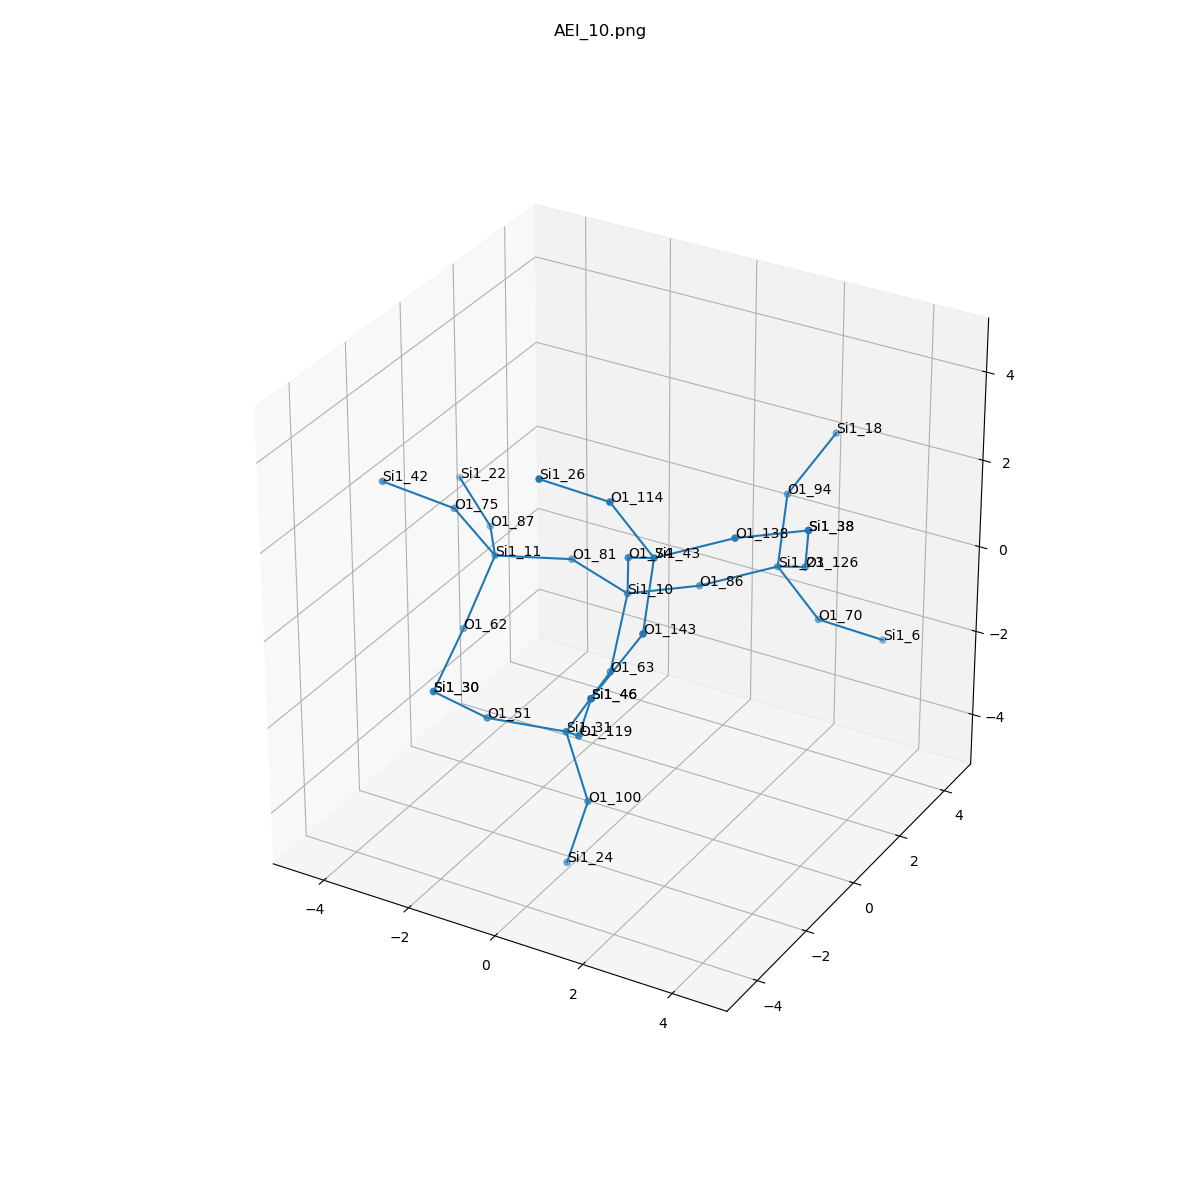

Values plotted in this chart, from the file beside it:
, neighbor_num, isite, atom, x, y, z, front_index
0, 0, 10, Si1, 0.0, 0.0, 0.0, 
1, 1, 63, O1, 0.1696, -0.9758, -1.271, 0.0
2, 1, 74, O1, 0.4609, -0.7703, 1.335, 0.0
3, 1, 86, O1, 0.9109, 1.31, -0.209, 0.0
4, 1, 81, O1, -1.543, 0.4375, 0.1369, 0.0
5, 2, 31, Si1, -0.002735, -2.421, -1.957, 1.0
6, 2, 43, Si1, 1.558, -1.678, 2.085, 2.0
7, 2, 23, Si1, 2.195, 2.21, 0.1572, 3.0
8, 2, 11, Si1, -3.086, 0.0, 0.0, 4.0
9, 3, 119, O1, 0.9246, -3.495, -1.197, 5.0
10, 3, 100, O1, 0.439, -2.334, -3.503, 5.0
11, 3, 51, O1, -1.543, -2.881, -1.864, 5.0
12, 3, 143, O1, 2.008, -2.886, 1.121, 6.0
13, 3, 114, O1, 0.9246, -2.277, 3.439, 6.0
14, 3, 138, O1, 2.842, -0.7779, 2.451, 6.0
15, 3, 94, O1, 1.745, 3.418, 1.121, 7.0
16, 3, 70, O1, 2.828, 2.809, -1.197, 7.0
17, 3, 126, O1, 3.292, 1.302, 0.9064, 7.0
18, 3, 75, O1, -3.546, -0.7703, 1.335, 8.0
19, 3, 87, O1, -3.996, 1.31, -0.209, 8.0
20, 3, 62, O1, -3.255, -0.9758, -1.271, 8.0
21, 4, 46, Si1, 1.558, -4.093, 0.1572, 9.0
22, 4, 24, Si1, -0.002735, -2.421, -5.05, 10.0
23, 4, 30, Si1, -3.083, -2.421, -1.957, 11.0
24, 4, 46, Si1, 1.558, -4.093, 0.1572, 12.0
25, 4, 26, Si1, -0.002735, -3.351, 4.199, 13.0
26, 4, 38, Si1, 3.753, 0.532, 2.242, 14.0
27, 4, 18, Si1, 2.195, 4.626, 2.085, 15.0
28, 4, 6, Si1, 3.756, 3.883, -1.957, 16.0
29, 4, 38, Si1, 3.753, 0.532, 2.242, 17.0
30, 4, 42, Si1, -4.643, -1.678, 2.085, 18.0
31, 4, 22, Si1, -5.281, 2.21, 0.1572, 19.0
32, 4, 30, Si1, -3.083, -2.421, -1.957, 20.0
